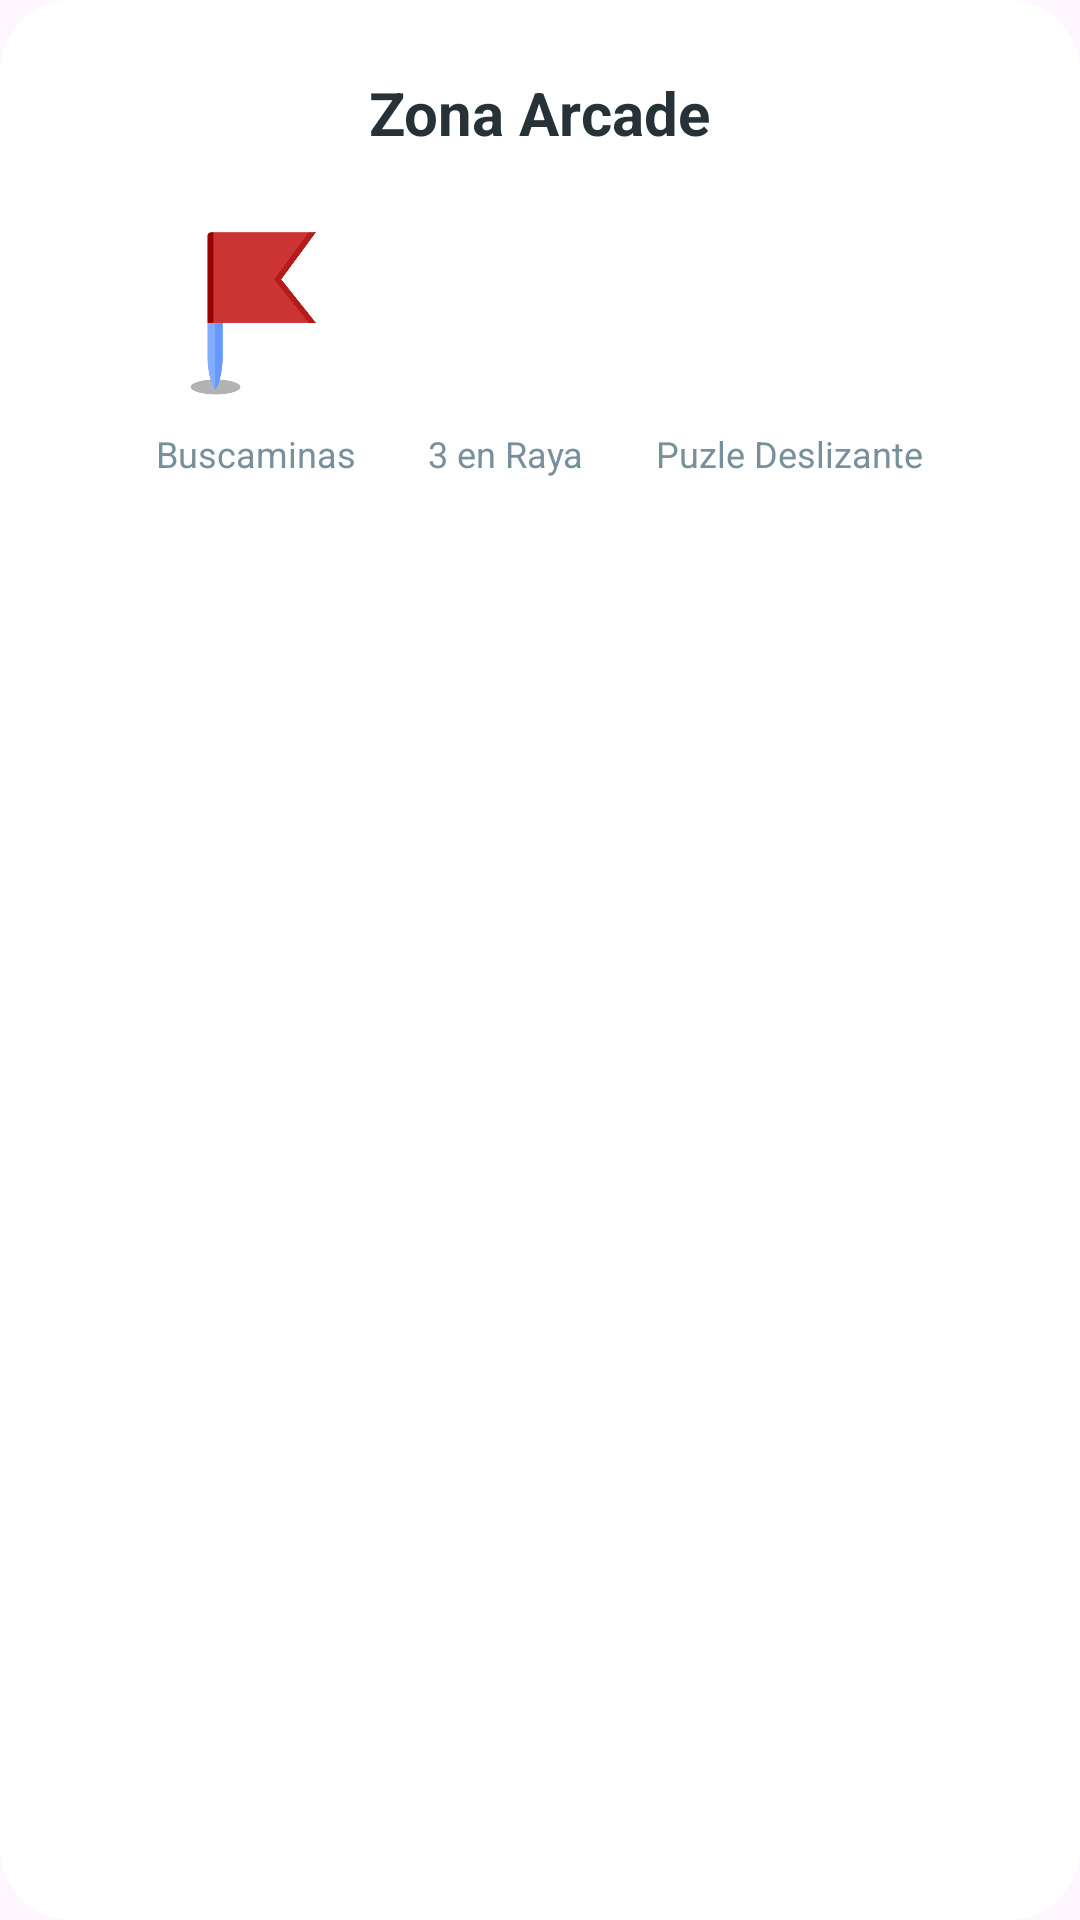

Write the Android layout XML for this screen, with the resource values it uses.
<!-- AndroidManifest.xml: application theme Theme.MenuAplication -->
<!-- res/layout/dialog_seleccion_juegos.xml -->
<?xml version="1.0" encoding="utf-8"?>
<LinearLayout xmlns:android="http://schemas.android.com/apk/res/android"
    xmlns:app="http://schemas.android.com/apk/res-auto"
    android:layout_width="wrap_content"
    android:layout_height="wrap_content"
    android:orientation="vertical"
    android:padding="24dp"
    android:background="@drawable/fondo_dialogo_redondo"
    android:gravity="center_horizontal">

    <TextView
        android:layout_width="wrap_content"
        android:layout_height="wrap_content"
        android:text="Zona Arcade"
        android:textSize="20sp"
        android:textStyle="bold"
        android:textColor="@color/text_dark"
        android:layout_marginBottom="24dp"/>

    <LinearLayout
        android:layout_width="wrap_content"
        android:layout_height="wrap_content"
        android:orientation="horizontal"
        android:gravity="center">

        <LinearLayout
            android:layout_width="wrap_content"
            android:layout_height="wrap_content"
            android:orientation="vertical"
            android:gravity="center"
            android:layout_marginEnd="20dp">

            <ImageButton
                android:id="@+id/btnNuevoJuego1"
                android:layout_width="60dp"
                android:layout_height="60dp"
                android:background="@drawable/ic_buscaminas"
                android:padding="12dp"
                android:scaleType="fitCenter"
                android:contentDescription="Juego 1"
                />

            <TextView
                android:layout_width="wrap_content"
                android:layout_height="wrap_content"
                android:text="Buscaminas"
                android:textSize="12sp"
                android:layout_marginTop="8dp"
                android:textColor="@color/text_secondary"/>
        </LinearLayout>

        <LinearLayout
            android:layout_width="wrap_content"
            android:layout_height="wrap_content"
            android:orientation="vertical"
            android:gravity="center"
            android:layout_marginEnd="20dp">

            <ImageButton
                android:id="@+id/btnNuevoJuego2"
                android:layout_width="60dp"
                android:layout_height="60dp"
                android:background="@drawable/ic_3_en_raya"
                android:padding="12dp"
                android:scaleType="fitCenter"
                android:contentDescription="Juego 2"
                />

            <TextView
                android:layout_width="wrap_content"
                android:layout_height="wrap_content"
                android:text="3 en Raya"
                android:textSize="12sp"
                android:layout_marginTop="8dp"
                android:textColor="@color/text_secondary"/>
        </LinearLayout>

        <LinearLayout
            android:layout_width="wrap_content"
            android:layout_height="wrap_content"
            android:orientation="vertical"
            android:gravity="center">

            <ImageButton
                android:id="@+id/btnNuevoJuego3"
                android:layout_width="60dp"
                android:layout_height="60dp"
                android:background="@drawable/ic_puzle"
                android:padding="12dp"
                android:scaleType="fitCenter"
                android:contentDescription="Juego 3" />

            <TextView
                android:layout_width="wrap_content"
                android:layout_height="wrap_content"
                android:text="Puzle Deslizante"
                android:textSize="12sp"
                android:layout_marginTop="8dp"
                android:textColor="@color/text_secondary"/>
        </LinearLayout>

    </LinearLayout>
</LinearLayout>
<!-- resources referenced by this layout -->
<resources>
  <color name="text_dark">#263238</color>
  <color name="text_secondary">#78909C</color>
  <!-- drawable fondo_dialogo_redondo (drawable) -->
  <?xml version="1.0" encoding="utf-8"?>
  <shape xmlns:android="http://schemas.android.com/apk/res/android">
      <solid android:color="@color/white"/> <corners android:radius="24dp"/>      </shape>
  <!-- drawable ic_buscaminas: png bitmap (drawable, 10611 bytes) -->
  <style name="Theme.MenuAplication" parent="Base.Theme.MenuAplication" />
  <color name="white">#FFFFFFFF</color>
  <style name="Base.Theme.MenuAplication" parent="Theme.Material3.DayNight.NoActionBar">
          
          
      </style>
</resources>
